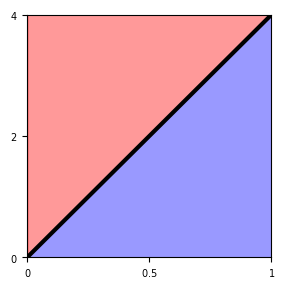

Here is the Python script that generated this plot:
import numpy as np
import matplotlib.pyplot as plt

# Domain
alpha = np.linspace(0, 1, 500)
E_Q = 4 * alpha



width = 80/25.4#40 / 25.4
height = 80/25.4#30/25.4
fig, ax = plt.subplots(figsize=(width,height))


# Fill regions
ax.fill_between(alpha, E_Q, y2=E_Q.max(),
                color='red', alpha=0.4, label=r'$E_Q > 4\alpha$')

ax.fill_between(alpha, 0, E_Q,
                color='blue', alpha=0.4, label=r'$E_Q < 4\alpha$')

# Phase boundary
ax.plot(alpha, E_Q, color='black', linewidth=3)

"""
# Labels
ax.set_xlabel(r'$\alpha$')
ax.set_ylabel(r'$E_Q$')
"""

# Limits (adjust as needed)
ax.set_xlim(alpha.min(), alpha.max())
ax.set_ylim(0, E_Q.max())


ax.set_xticks([0,0.5,1])
ax.set_xticklabels([r'$0$',r'$0.5$' ,r'$1$'])

ax.set_yticks([0,2,4])
ax.set_yticklabels([r'$0$',r'$2$', r'$4$'])



plt.xticks(fontsize=7, fontname='Arial')
plt.yticks(fontsize=7, fontname='Arial')


# Optional legend
#ax.legend(frameon=False)

plt.savefig("Phase_Diagram.png",bbox_inches='tight', dpi=300)

